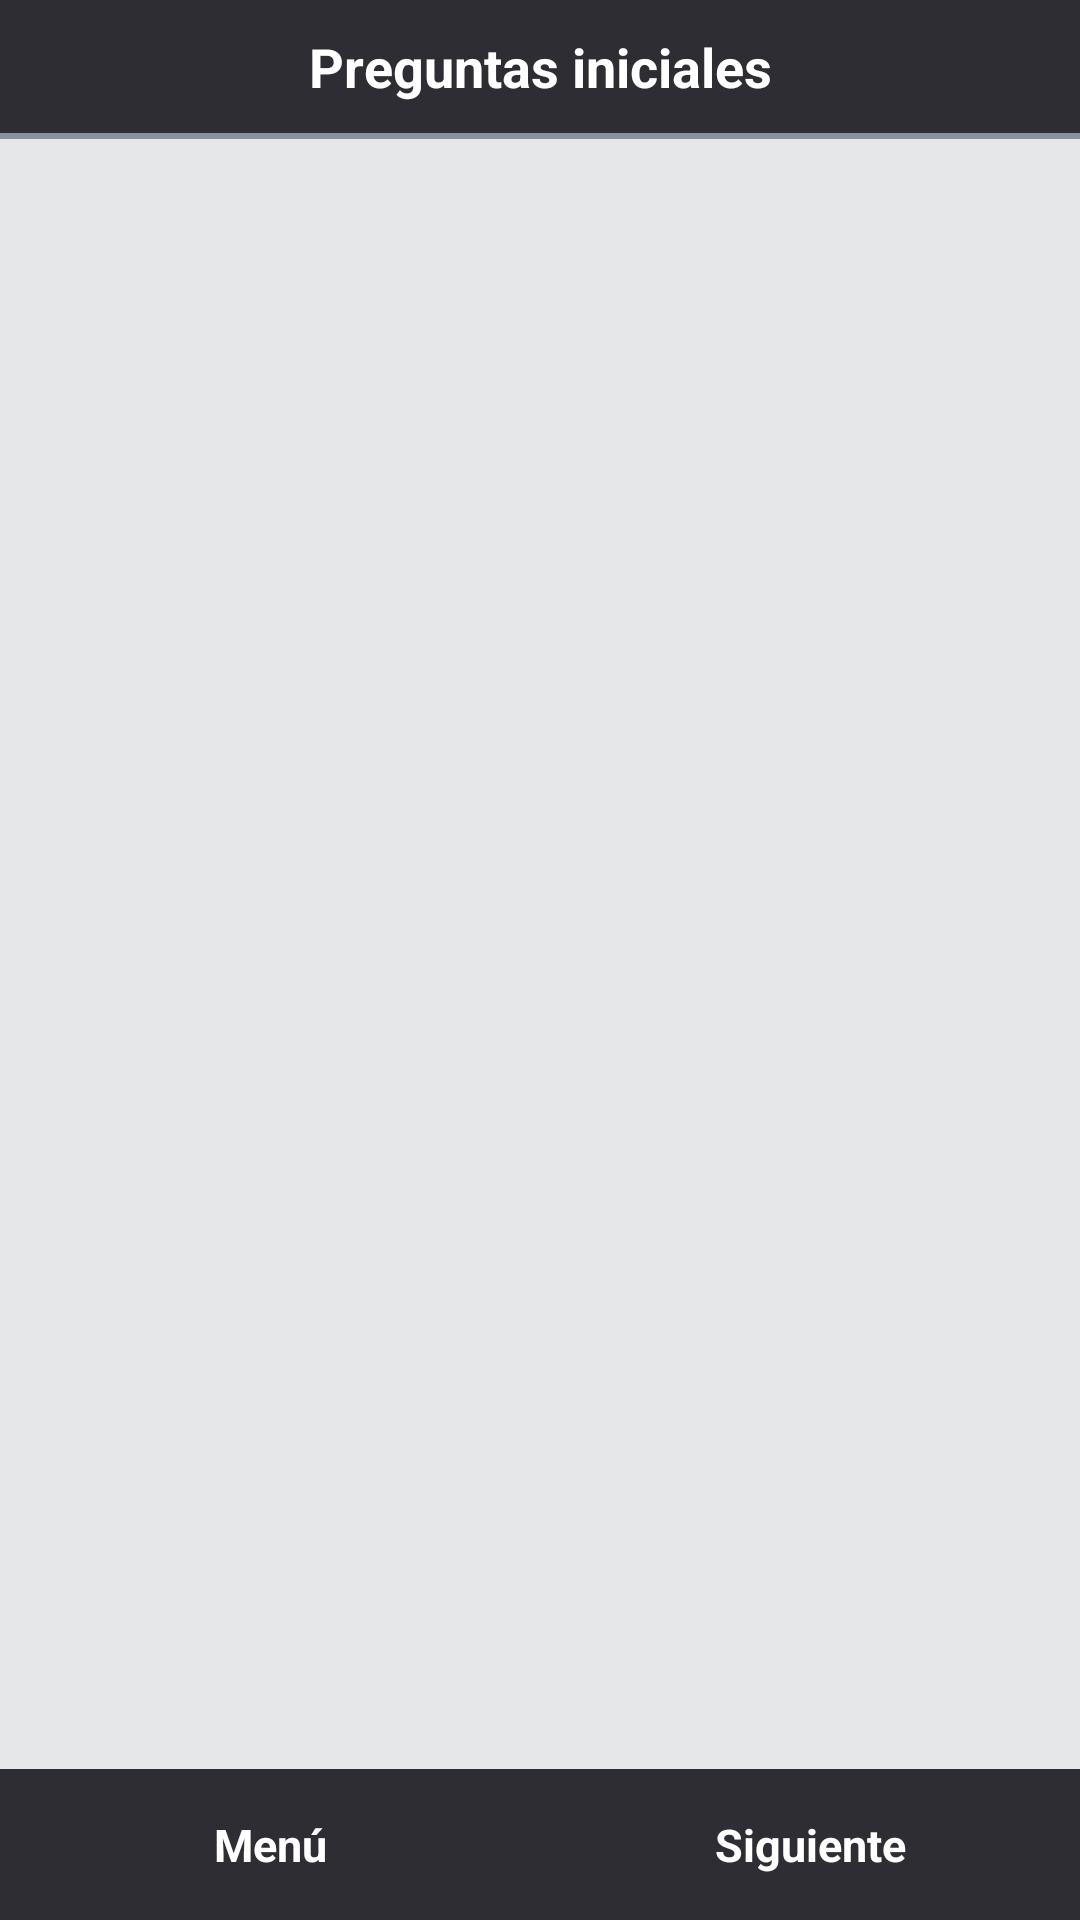

The Android layout XML behind this screen, and the referenced resources:
<!-- AndroidManifest.xml: application theme AppTheme -->
<!-- res/layout/popupcumstom.xml -->
<?xml version="1.0" encoding="utf-8"?>
<LinearLayout xmlns:android="http://schemas.android.com/apk/res/android"
    android:windowSoftInputMode="adjustPan|adjustResize"
    android:layout_width="match_parent"
    android:layout_height="match_parent"
    android:orientation="vertical"
    android:weightSum="10"
    android:fitsSystemWindows="true">

    <LinearLayout
        android:id="@+id/UPLinear"
        android:layout_width="wrap_content"
        android:layout_height="wrap_content"
        android:orientation="horizontal" />

    <LinearLayout
        android:layout_width="match_parent"
        android:layout_height="wrap_content"
        android:orientation="vertical"
        android:layout_gravity="center_vertical"
        android:background="@drawable/borderpoptop"
        >

        <LinearLayout
            android:layout_width="match_parent"
            android:layout_height="wrap_content"
            android:weightSum="2"
            android:orientation="horizontal"
            android:layout_gravity="center"
            android:gravity="center_vertical">

            <LinearLayout
                android:layout_weight="2"
                android:layout_width="0sp"
                android:layout_height="wrap_content"
                android:orientation="vertical"
                android:paddingVertical="5sp"
                android:gravity="center_vertical"
                android:background="@color/negro">

                <TextView
                    android:layout_width="match_parent"
                    android:layout_height="wrap_content"
                    android:text="Preguntas iniciales"
                    android:textAlignment="center"
                    android:textColor="#ffffff"
                    android:textSize="18sp"
                    android:textStyle="bold"
                    android:paddingVertical="5dp"/>

            </LinearLayout>


        </LinearLayout>

        <TextView
            android:layout_width="match_parent"
            android:layout_height="2dp"
            android:background="#85929e"/>

    </LinearLayout>

    <LinearLayout
        android:layout_weight="10"
        android:orientation="vertical"
        android:layout_width="match_parent"
        android:layout_height="0sp"
        android:layout_gravity="center_horizontal"
        android:background="#E5E7E9"
        android:paddingTop="2sp">

        <ScrollView
            android:layout_width="match_parent"
            android:layout_height="0sp"
            android:layout_weight="8"
            android:paddingHorizontal="5sp">

            <LinearLayout
                android:id="@+id/linearbodypop"
                android:layout_width="fill_parent"
                android:layout_height="0sp"
                android:orientation="vertical">
            </LinearLayout>

        </ScrollView>


    </LinearLayout>

    <LinearLayout
        android:layout_width="match_parent"
        android:layout_height="wrap_content"
        android:orientation="horizontal"
        android:background="@color/negro"
        android:paddingVertical="10sp">

        <TextView
            android:layout_width="0sp"
            android:layout_height="match_parent"
            android:layout_margin="5sp"
            android:layout_weight="1"
            android:background="@color/negro"
            android:onClick="regresarMenu"
            android:text="Menú"
            android:textColor="#ffffff"
            android:textStyle="bold"
            android:gravity="center"
            android:textSize="15dp"/>

        <TextView
            android:layout_width="0sp"
            android:layout_height="match_parent"
            android:layout_margin="5sp"
            android:layout_weight="1"
            android:background="@color/negro"
            android:onClick="ocultarPop"
            android:text="Siguiente"
            android:textColor="#ffffff"
            android:textStyle="bold"
            android:gravity="center"
            android:textSize="15dp"/>

    </LinearLayout>


</LinearLayout>
<!-- resources referenced by this layout -->
<resources>
  <color name="negro">#2e2d33</color>
  <!-- drawable borderpoptop (drawable) -->
  <?xml version="1.0" encoding="utf-8"?>
  <shape android:shape="rectangle"
      xmlns:android="http://schemas.android.com/apk/res/android">
      <solid android:color="#ffffff"/>
      <corners android:topLeftRadius="15sp" android:topRightRadius="15sp"
  
      />
  </shape>
  <style name="AppTheme" parent="Theme.AppCompat.Light.DarkActionBar">
          
          <item name="colorPrimary">@color/colorPrimary</item>
          <item name="colorPrimaryDark">@color/negro</item>
          <item name="colorAccent">@color/colorAccent</item>
      </style>
  <color name="colorPrimary">#008577</color>
  <color name="colorAccent">#2ecc71</color>
</resources>
